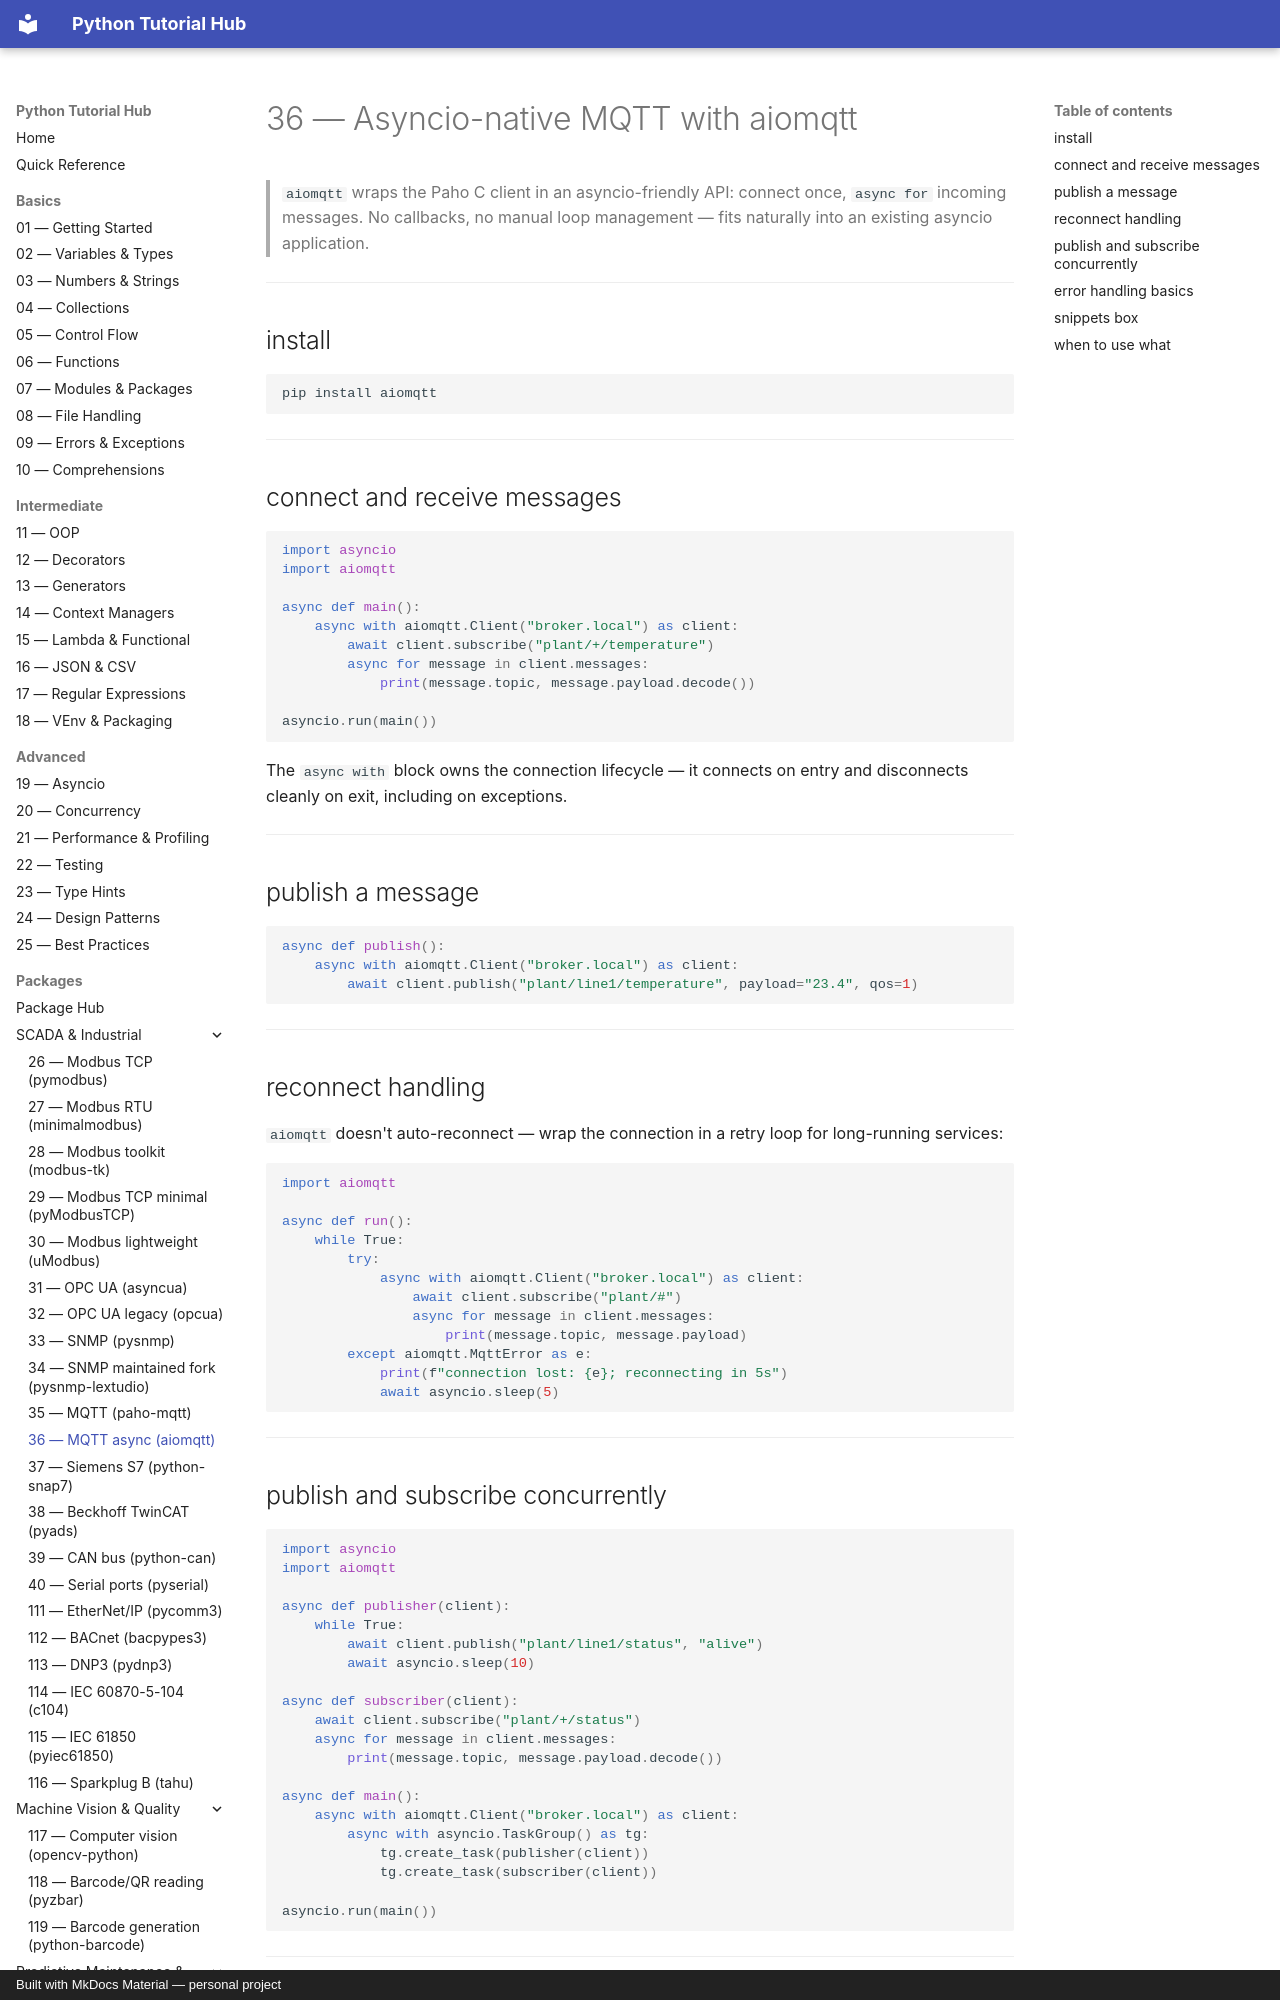

repository: mcashpersonal-ux/Python · page: packages/038-aiomqtt/index.html · generator: mkdocs · copyright: Built with MkDocs Material — personal project

# 36 — Asyncio-native MQTT with aiomqtt

> `aiomqtt` wraps the Paho C client in an asyncio-friendly API: connect
> once, `async for` incoming messages. No callbacks, no manual loop
> management — fits naturally into an existing asyncio application.

---

## install

```bash
pip install aiomqtt
```

---

## connect and receive messages

```python
import asyncio
import aiomqtt

async def main():
    async with aiomqtt.Client("broker.local") as client:
        await client.subscribe("plant/+/temperature")
        async for message in client.messages:
            print(message.topic, message.payload.decode())

asyncio.run(main())
```

The `async with` block owns the connection lifecycle — it connects on
entry and disconnects cleanly on exit, including on exceptions.

---

## publish a message

```python
async def publish():
    async with aiomqtt.Client("broker.local") as client:
        await client.publish("plant/line1/temperature", payload="23.4", qos=1)
```

---
